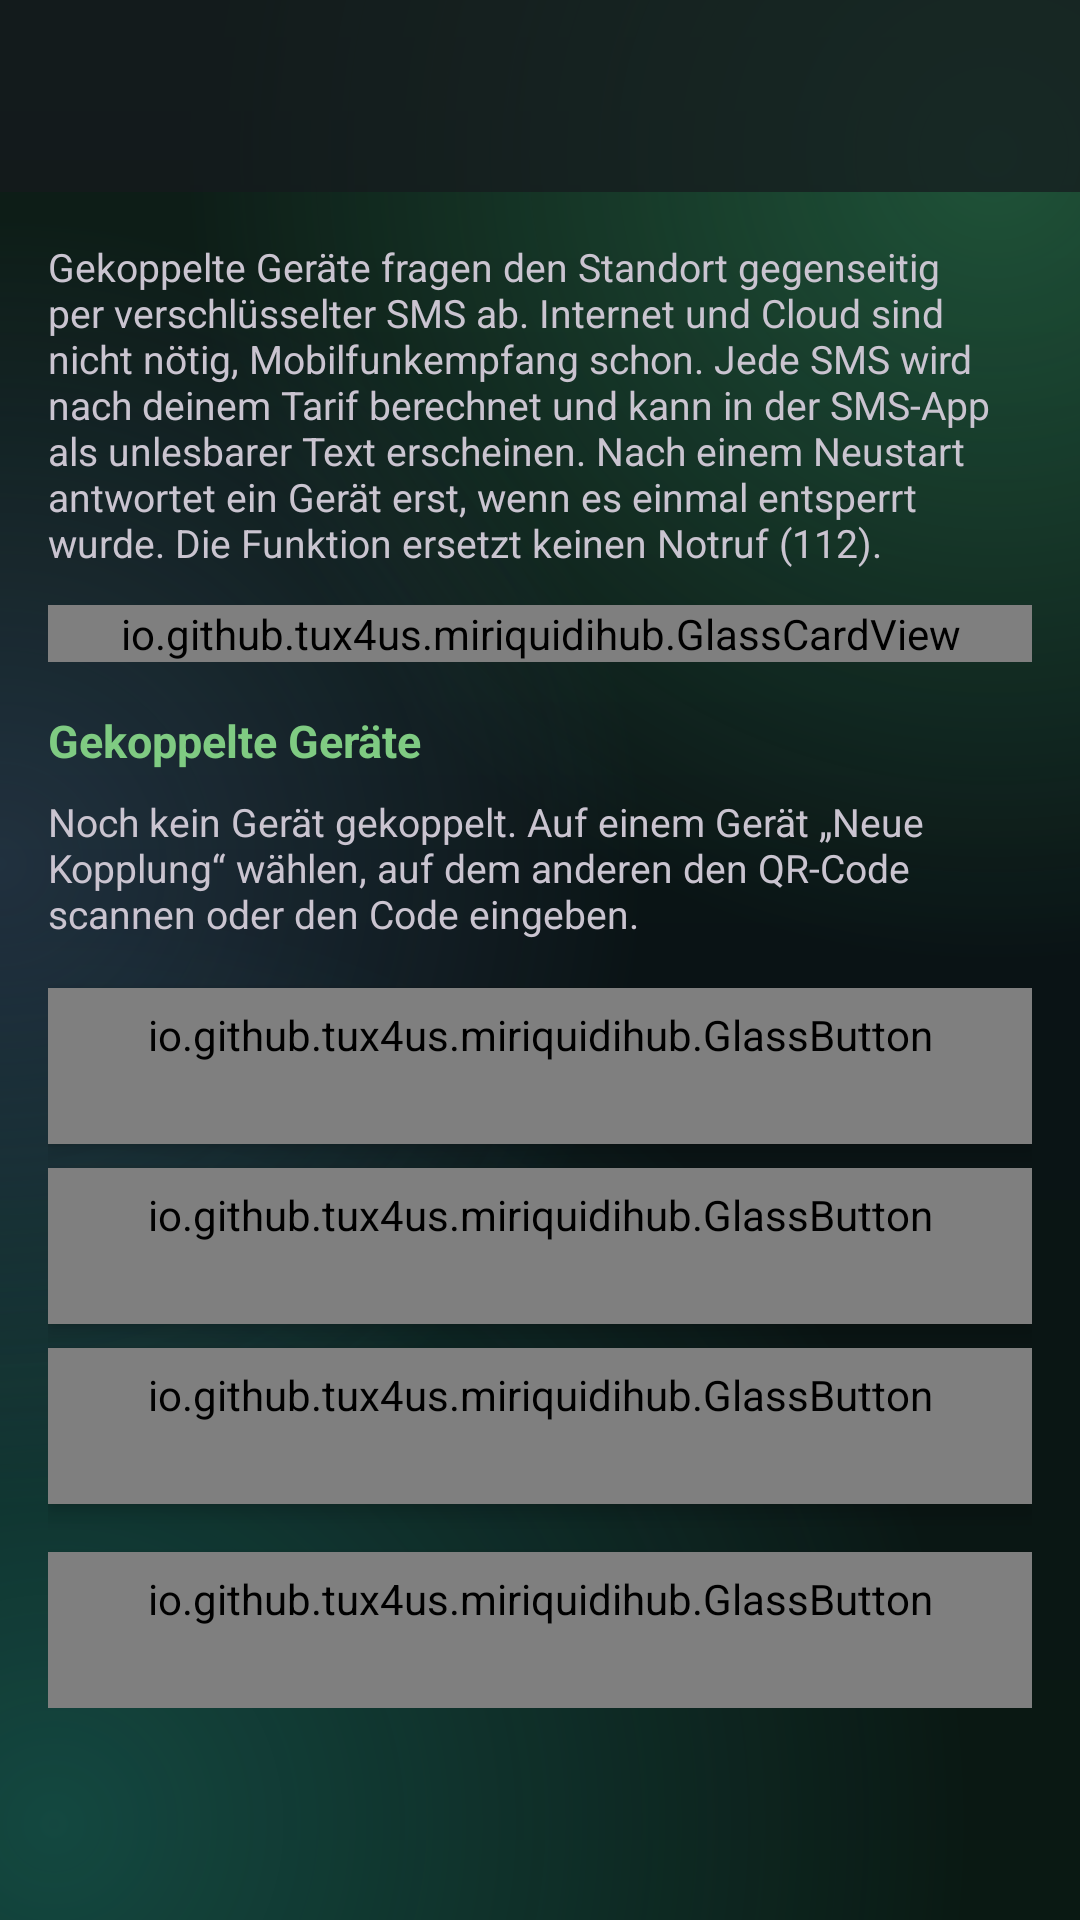

Produce the Android XML layout that renders to this screen, including the resource entries it uses.
<!-- AndroidManifest.xml: application theme Theme.MiriquidiHub -->
<!-- res/layout/activity_sms_location.xml -->
<?xml version="1.0" encoding="utf-8"?>
<LinearLayout xmlns:android="http://schemas.android.com/apk/res/android"
    xmlns:app="http://schemas.android.com/apk/res-auto"
    android:layout_width="match_parent"
    android:layout_height="match_parent"
    android:orientation="vertical">

    <com.google.android.material.appbar.AppBarLayout
        android:layout_width="match_parent"
        android:layout_height="wrap_content"
        android:background="@color/gl_bar"
        android:fitsSystemWindows="true">
        <androidx.appcompat.widget.Toolbar
            android:id="@+id/toolbar"
            android:layout_width="match_parent"
            android:layout_height="?attr/actionBarSize"
            android:background="@android:color/transparent"
            app:titleTextColor="#FFFFFF" />
    </com.google.android.material.appbar.AppBarLayout>

    <androidx.core.widget.NestedScrollView
        android:id="@+id/contentScroll"
        android:layout_width="match_parent"
        android:layout_height="0dp"
        android:layout_weight="1"
        android:clipToPadding="false">

        <LinearLayout
            android:layout_width="match_parent"
            android:layout_height="wrap_content"
            android:orientation="vertical"
            android:padding="16dp">

            <TextView
                android:layout_width="match_parent"
                android:layout_height="wrap_content"
                android:layout_marginBottom="12dp"
                android:text="@string/smsloc_intro"
                android:textSize="13sp" />

            
            <io.github.tux4us.miriquidihub.GlassCardView
                style="@style/Widget.App.Card.Inner"
                android:layout_width="match_parent"
                android:layout_height="wrap_content"
                android:layout_marginBottom="16dp"
                app:cardCornerRadius="16dp">

                <LinearLayout
                    android:layout_width="match_parent"
                    android:layout_height="wrap_content"
                    android:orientation="vertical"
                    android:padding="12dp">

                    <TextView
                        android:id="@+id/tvReadiness"
                        android:layout_width="match_parent"
                        android:layout_height="wrap_content"
                        android:textSize="15sp"
                        android:textStyle="bold" />

                    <LinearLayout
                        android:id="@+id/readinessList"
                        android:layout_width="match_parent"
                        android:layout_height="wrap_content"
                        android:orientation="vertical" />
                </LinearLayout>
            </io.github.tux4us.miriquidihub.GlassCardView>

            
            <TextView
                android:layout_width="match_parent"
                android:layout_height="wrap_content"
                android:layout_marginBottom="8dp"
                android:text="@string/smsloc_paired_devices"
                android:textColor="?attr/colorPrimary"
                android:textSize="15sp"
                android:textStyle="bold" />

            <TextView
                android:id="@+id/tvNoContacts"
                android:layout_width="match_parent"
                android:layout_height="wrap_content"
                android:layout_marginBottom="8dp"
                android:text="@string/smsloc_no_contacts"
                android:textSize="13sp" />

            <LinearLayout
                android:id="@+id/contactList"
                android:layout_width="match_parent"
                android:layout_height="wrap_content"
                android:orientation="vertical" />

            <io.github.tux4us.miriquidihub.GlassButton
                android:id="@+id/btnPairShow"
                style="@style/Widget.App.Button.Primary"
                android:layout_width="match_parent"
                android:layout_height="wrap_content"
                android:layout_marginTop="8dp"
                android:text="@string/smsloc_pair_new" />

            <io.github.tux4us.miriquidihub.GlassButton
                android:id="@+id/btnPairScan"
                style="@style/Widget.App.Button"
                android:layout_width="match_parent"
                android:layout_height="wrap_content"
                android:layout_marginTop="8dp"
                android:text="@string/smsloc_pair_scan" />

            <io.github.tux4us.miriquidihub.GlassButton
                android:id="@+id/btnPairManual"
                style="@style/Widget.App.Button.Outlined"
                android:layout_width="match_parent"
                android:layout_height="wrap_content"
                android:layout_marginTop="8dp"
                android:text="@string/smsloc_pair_manual" />

            <io.github.tux4us.miriquidihub.GlassButton
                android:id="@+id/btnLog"
                style="@style/Widget.App.Button.Outlined"
                android:layout_width="match_parent"
                android:layout_height="wrap_content"
                android:layout_marginTop="16dp"
                android:text="@string/smsloc_show_log" />
        </LinearLayout>
    </androidx.core.widget.NestedScrollView>
</LinearLayout>
<!-- resources referenced by this layout -->
<resources>
  <color name="gl_bar">#B8161A1E</color>
  <string name="smsloc_intro">Gekoppelte Geräte fragen den Standort gegenseitig per verschlüsselter SMS ab. Internet und Cloud sind nicht nötig, Mobilfunkempfang schon. Jede SMS wird nach deinem Tarif berechnet und kann in der SMS-App als unlesbarer Text erscheinen. Nach einem Neustart antwortet ein Gerät erst, wenn es einmal entsperrt wurde. Die Funktion ersetzt keinen Notruf (112).</string>
  <string name="smsloc_no_contacts">Noch kein Gerät gekoppelt. Auf einem Gerät „Neue Kopplung“ wählen, auf dem anderen den QR-Code scannen oder den Code eingeben.</string>
  <string name="smsloc_pair_manual">Code manuell eingeben</string>
  <string name="smsloc_pair_new">Neue Kopplung (QR-Code anzeigen)</string>
  <string name="smsloc_pair_scan">QR-Code scannen</string>
  <string name="smsloc_paired_devices">Gekoppelte Geräte</string>
  <string name="smsloc_show_log">Protokoll anzeigen</string>
  <style name="Widget.App.Button.Primary">
          <item name="backgroundTint">@color/gl_btn_fill_primary</item>
          <item name="strokeColor">@color/gl_btn_stroke_primary</item>
          <item name="rippleColor">@color/gl_primary_ripple</item>
      </style>
  <style name="Widget.App.Card.Inner">
          <item name="cardBackgroundColor">@color/gl_fill_subtle</item>
          <item name="strokeColor">@color/gl_stroke_subtle</item>
          <item name="cardElevation">2dp</item>
          <item name="cardCornerRadius">12dp</item>
      </style>
  <color name="gl_neutral_ripple">#26FFFFFF</color>
  <color name="gl_fill_subtle">#66101419</color>
  <color name="gl_primary_ripple">#3D7FCB82</color>
  <color name="gl_stroke_subtle">#1FFFFFFF</color>
  <style name="Widget.App.RadioButton" parent="Widget.Material3.CompoundButton.RadioButton">
          <item name="buttonTint">@color/radio_button_tint</item>
          <item name="android:textColor">?android:attr/textColorPrimary</item>
      </style>
  <style name="Widget.App.CheckBox" parent="Widget.Material3.CompoundButton.CheckBox">
          <item name="buttonTint">@color/checkbox_tint</item>
          <item name="android:textColor">?android:attr/textColorPrimary</item>
      </style>
  <style name="ThemeOverlay.App.BottomSheetDialog" parent="ThemeOverlay.Material3.BottomSheetDialog">
          <item name="bottomSheetStyle">@style/Widget.App.BottomSheet</item>
      </style>
  <color name="rd_overlay_accent">#7FCB82</color>
  <color name="rd_card">#1C2220</color>
  <color name="rd_text_primary">#F0F2EF</color>
  <color name="rd_text_secondary">#B2B8B0</color>
  <color name="gl_fill_strong">#2EFFFFFF</color>
  <color name="gl_stroke_strong">#66FFFFFF</color>
  <color name="gl_stroke">#38FFFFFF</color>
  <color name="rd_bg">#0D0F0E</color>
  <style name="AlertDialogTheme" parent="AlertDialogTheme.Base" />
  <color name="gl_fill">#8014181F</color>
  <color name="gl_ripple">#26FFFFFF</color>
  <style name="Widget.App.BottomSheet" parent="Widget.Material3.BottomSheet">
          <item name="backgroundTint">@color/gl_sheet</item>
          <item name="shapeAppearance">@style/ShapeAppearance.App.Sheet</item>
      </style>
  <color name="gl_bg_top">#0E2018</color>
  <color name="gl_bg_mid">#0A1315</color>
  <color name="gl_bg_bottom">#0A1913</color>
  <color name="gl_glow_green">#6638A169</color>
  <color name="gl_glow_clear">#00000000</color>
  <color name="gl_glow_teal">#5526A69A</color>
  <color name="gl_glow_blue">#445C7FB0</color>
  <color name="gl_sheet">#FA1A2025</color>
  <style name="ShapeAppearance.App.Sheet" parent="">
          <item name="cornerFamily">rounded</item>
          <item name="cornerSizeTopLeft">24dp</item>
          <item name="cornerSizeTopRight">24dp</item>
          <item name="cornerSizeBottomLeft">0dp</item>
          <item name="cornerSizeBottomRight">0dp</item>
      </style>
  <color name="gl_dialog">#FA1A2025</color>
  <color name="rd_ripple_accent">#337FCB82</color>
</resources>
